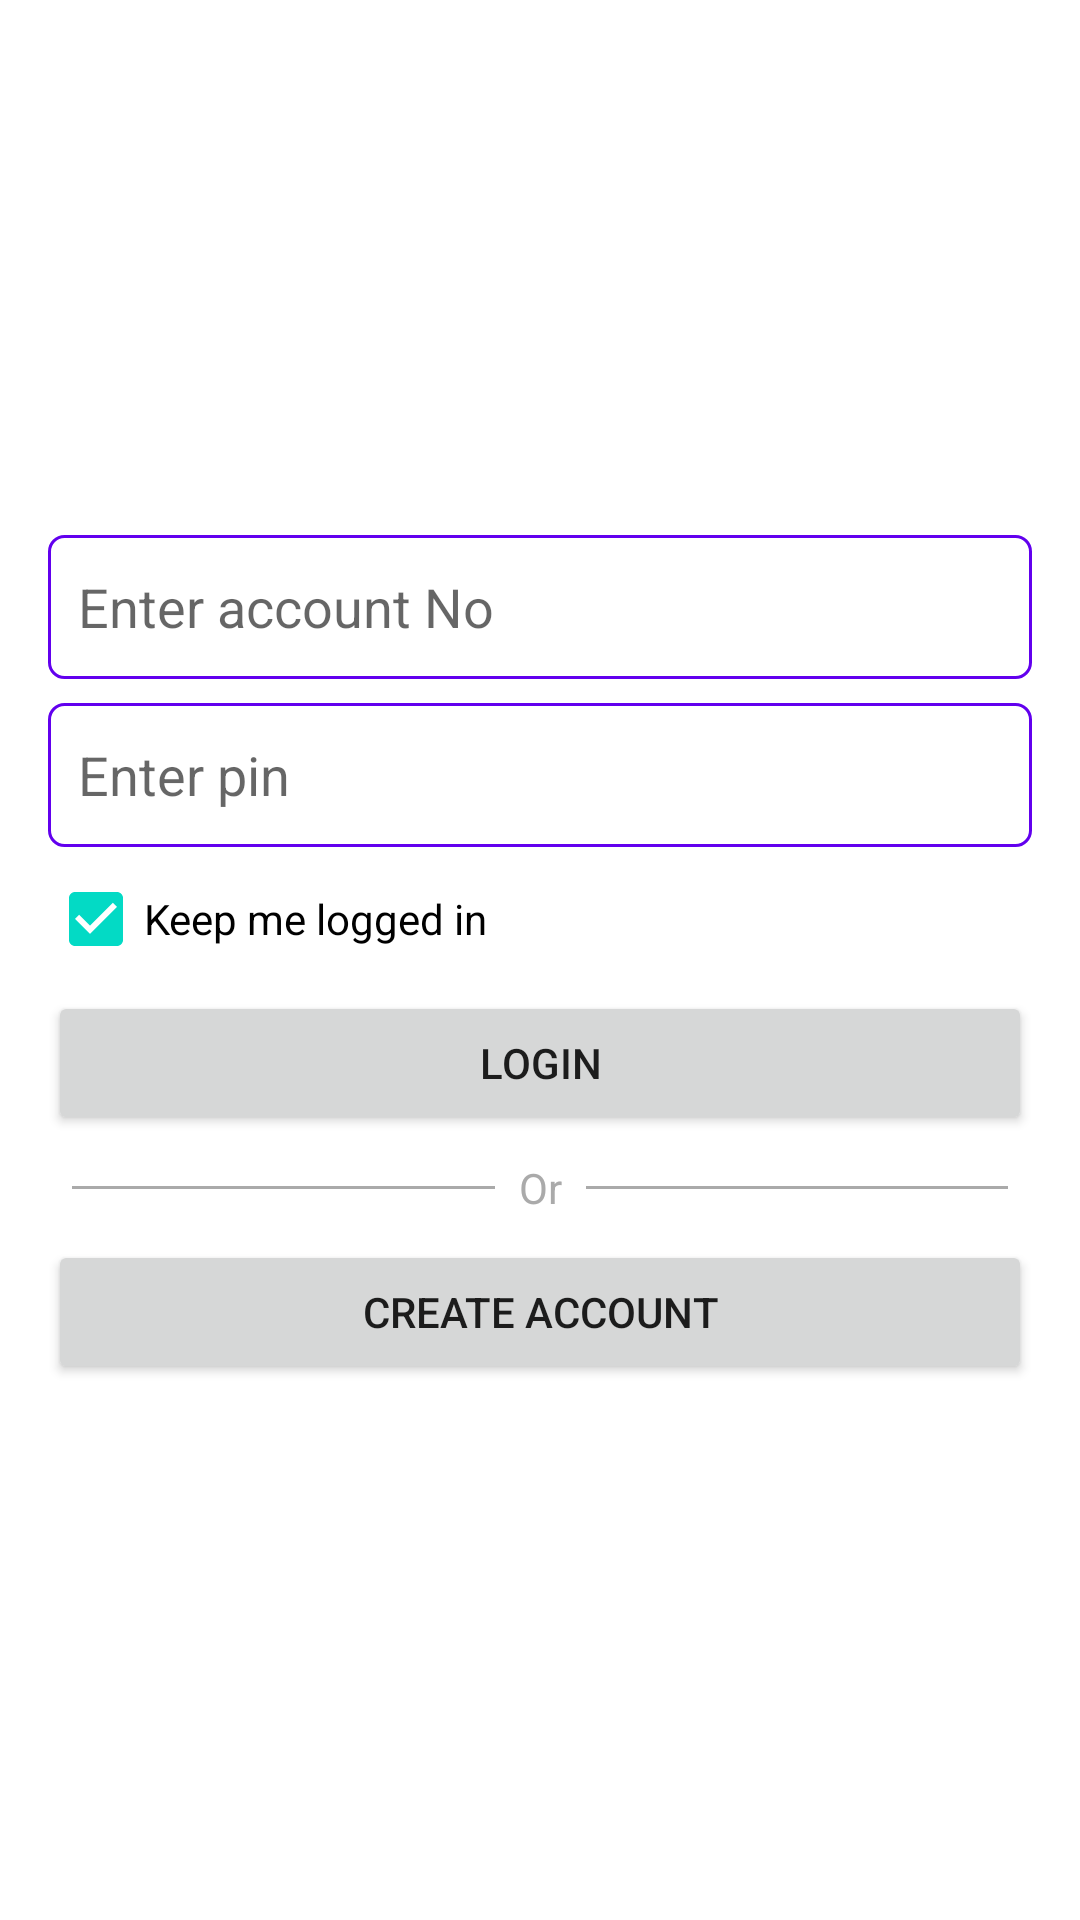

Write the Android layout XML for this screen, with the resource values it uses.
<!-- AndroidManifest.xml: application theme Theme.example -->
<!-- res/layout/activity_login.xml -->
<?xml version="1.0" encoding="utf-8"?>
<LinearLayout xmlns:android="http://schemas.android.com/apk/res/android"
    xmlns:app="http://schemas.android.com/apk/res-auto"
    xmlns:tools="http://schemas.android.com/tools"
    android:layout_width="match_parent"
    android:layout_height="match_parent"
    android:gravity="center"
    android:orientation="vertical"
    android:padding="16dp"
    tools:context=".Activities.SignupActivity">

    <EditText
        android:id="@+id/accountNo"
        android:layout_width="match_parent"
        android:layout_height="wrap_content"
        android:layout_marginBottom="8dp"
        android:background="@drawable/edittext_bg"
        android:ems="10"
        android:hint="Enter account No"
        android:inputType="numberSigned"
        android:maxLength="13"
        android:minHeight="48dp" />

    <EditText
        android:id="@+id/mPin"
        android:layout_width="match_parent"
        android:layout_height="wrap_content"
        android:layout_marginBottom="8dp"
        android:background="@drawable/edittext_bg"
        android:ems="10"
        android:hint="Enter pin"
        android:inputType="numberPassword"
        android:maxLength="6"
        android:minHeight="48dp" />

    <CheckBox
        android:id="@+id/keepLoggedIn"
        android:layout_width="wrap_content"
        android:layout_height="wrap_content"
        android:layout_gravity="start"
        android:layout_marginBottom="8dp"
        android:checked="true"
        android:minHeight="0dp"
        android:text="Keep me logged in"
        tools:ignore="TouchTargetSizeCheck" />

    <Button
        android:id="@+id/loginBtn"
        android:layout_width="match_parent"
        android:layout_height="wrap_content"
        android:text="login"
        app:cornerRadius="50dp" />

    <LinearLayout
        android:layout_width="match_parent"
        android:layout_height="wrap_content"
        android:layout_marginTop="8dp"
        android:layout_marginBottom="8dp"
        android:gravity="center"
        android:orientation="horizontal">

        <View
            android:layout_width="wrap_content"
            android:layout_height="1dp"
            android:layout_margin="8dp"
            android:layout_weight="1"
            android:background="@android:color/darker_gray" />

        <TextView
            android:layout_width="wrap_content"
            android:layout_height="wrap_content"
            android:text="Or"
            android:textColor="@android:color/darker_gray" />

        <View
            android:layout_width="wrap_content"
            android:layout_height="1dp"
            android:layout_margin="8dp"
            android:layout_weight="1"
            android:background="@android:color/darker_gray" />
    </LinearLayout>

    <Button
        android:id="@+id/signupBtn"
        android:layout_width="match_parent"
        android:layout_height="wrap_content"
        android:text="Create Account"
        app:cornerRadius="50dp" />

</LinearLayout>
<!-- resources referenced by this layout -->
<resources>
  <!-- drawable edittext_bg (drawable) -->
  <?xml version="1.0" encoding="utf-8"?>
  <selector xmlns:android="http://schemas.android.com/apk/res/android">
      <item android:state_enabled="true">
          <shape android:shape="rectangle">
              <stroke android:width="1dp" android:color="?attr/colorPrimary"/>
              <corners android:radius="5dp"/>
              <padding android:left="10dp" android:right="10dp"/>
          </shape>
      </item>
      <item android:state_enabled="false">
          <shape android:shape="rectangle">
              <stroke android:width="1dp" android:color="@android:color/darker_gray"/>
              <corners android:radius="5dp"/>
              <padding android:left="10dp" android:right="10dp"/>
          </shape>
      </item>
  </selector>
  <style name="Theme.example" parent="Theme.MaterialComponents.Light.NoActionBar">
          
          <item name="colorPrimary">@color/orange</item>
          <item name="colorPrimaryVariant">@color/purple_700</item>
          <item name="colorOnPrimary">@color/white</item>
          
          <item name="colorSecondary">@color/orange</item>
          <item name="colorSecondaryVariant">@color/teal_700</item>
          <item name="colorOnSecondary">@color/black</item>
          
          <item name="android:statusBarColor" tools:targetApi="l">?attr/colorOnPrimary</item>
          <item name="android:windowLightStatusBar">true</item>
          
          <item name="android:textColor">@color/black</item>
      </style>
  <color name="orange">#FCFF8000</color>
  <color name="purple_700">#FF3700B3</color>
  <color name="white">#FFFFFFFF</color>
  <color name="teal_700">#FF018786</color>
  <color name="black">#FF000000</color>
</resources>
